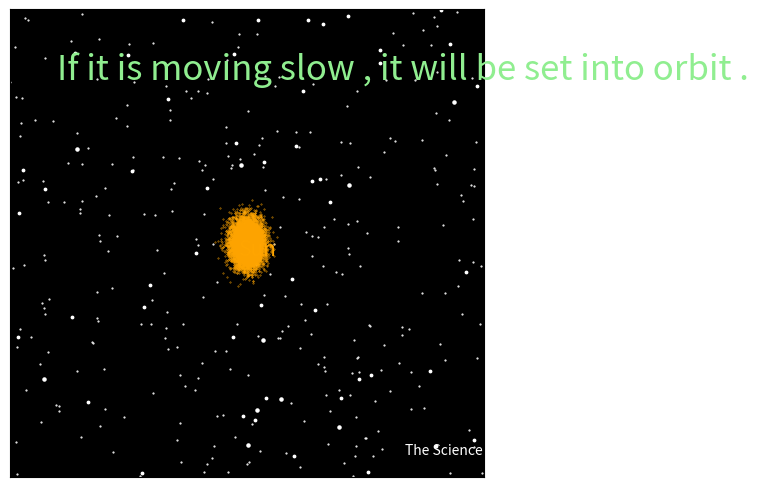

The script that saved this image:
#Temp:O
#centre of fig :(3,1)
#centre of text :(5,1)
from matplotlib import pyplot as plt 
import numpy as np 
from matplotlib.animation import FuncAnimation
#create figure and axies
fig = plt.figure() 
ax = fig.add_axes([0.20,0.015,0.74,0.975])

#Set x and y limits 
ax.set_xlim(0,6)
ax.set_ylim(0,2)
#make background black
ax.set_facecolor('black')
#gridlines to keep track 
ax.grid(ls='-.',lw=0.5,color='white')
#if you want to remove the ticks on axies including gridlines
ax.set_xticks([])
ax.set_yticks([])

#Stationary figures in animation


ax.scatter(6*np.random.rand(300,1),2*np.random.rand(300,1),s=0.3,color='white')
ax.scatter(6*np.random.rand(50,1),2*np.random.rand(50,1),s=3,color='white')
ax.scatter(6*np.random.rand(10,1),2*np.random.rand(10,1),s=5,color='white')

A1=(-1)**(np.random.randint(10))*0.1*np.random.randn(10000)
B1=(-1)**(np.random.randint(10))*0.05*np.random.randn(10000)
ax.scatter(3+A1,1+B1,color='orange',s=0.1)

ax.text(2.9,0.95,'Sun',color='orange',size=15)

ax.text(0.6,1.7,'If it is moving slow , it will be set into orbit .',color='lightgreen',size=25)
t=np.arange(0,10,0.001)
h=t[1]-t[0]
T=len(t)

K=50 #Strength of field = GM
def f(z):
	A=z
	return A
def g(x,y):
	B=-K*x*(x**2+y**2)**(-1.5)
	return B
def j(w):
	C=w
	return C
def k(x,y):
	D=-K*y*(x**2+y**2)**(-1.5)
	return D
#Time window and stepsize 
h=0.005 # You have to keep the stepsize as simple as possible because the differential equations are non linear and inhomogeneous and error may occur OR you could use the Euler Verlet Method too which will be a little help .
x=np.zeros(T)
z=np.zeros(T)
y=np.zeros(T)
w=np.zeros(T)

#Initial Conditions 
x[0]=-2
z[0]=1
y[0]=-0.2
w[0]=3

for i in range (0,len(t)-1):
	#I have used Euler Verlet method here . I have calculated the ith coordinate of distance from the ( i+1)th coordinate of velocity components . This conserves energy ...
	z[i+1]=z[i]+h*g(x[i],y[i])
	x[i+1]=x[i]+h*f(z[i+1])
	w[i+1]=w[i]+h*k(x[i],y[i])
	y[i+1]=y[i]+h*j(w[i+1])


#Logo Text :
ax.text(5,0.1,'The Science Lovers',color='white',size=10)

#line object : plotting variable point
line,= ax.plot([], [],'o',color='skyblue',markersize=20)
line1,= ax.plot([], [],color='lightskyblue',)
#Initiallizing Function
def init():
	line.set_data([], [])
	line1.set_data([],[])
	return line,line1

# Repeatition Function
def animate(i):
	#setting data for line object
	line.set_data(3+x[i],1+y[i])
	line1.set_data(3+x[0:i],1+y[0:i])
	#Other things in animations which vary for different frames 
	
	B=ax.arrow(3+x[i],1+y[i],5*(x[i+1]-x[i]),5*(y[i+1]-y[i]),head_width=0.06, head_length=0.06,width=0.02, fc='white', ec='white')
	
	#return the variables and objects in the function
	return line1,B,line

#Draw Animation using FuncAnimation command
anim = FuncAnimation(fig, animate, init_func = init, frames = T-1, interval = 10, blit = True)

plt.show() 